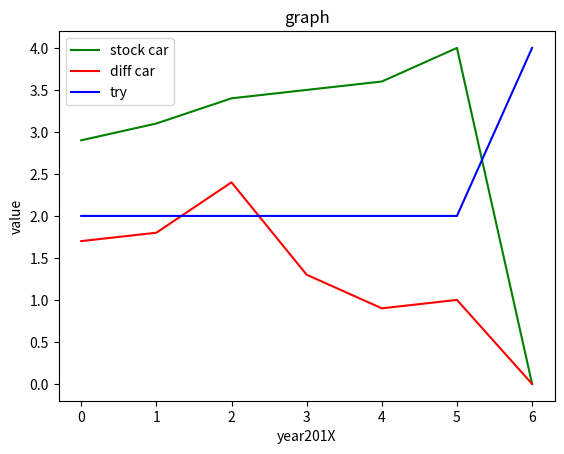

This chart was generated by the following Python code:
import numpy as np
import matplotlib.pyplot as plt
x = [0,1,2,3,4,5,6]
y = [2.9,3.1,3.4,3.5,3.6,4,0]
fig = plt.figure()
ax1 = fig.add_subplot(111)
ax1.set_title('graph')
ax1.set_xlabel('year201X')
ax1.set_ylabel('value')
ax1.plot(x,y,c='g',label='stock car')
a = [0,1,2,3,4,5,6]
b = [1.7,1.8,2.4,1.3,0.9,1,0]
ax1.plot(a,b,c='r',label='diff car')
g = [0,1,2,3,4,5,6]
h = [2,2,2,2,2,2,4]
ax1.plot(g,h,c='b',label='try')
leg = ax1.legend(loc='upper left')
plt.show()
print("end")
print("test")
print("put it444")
